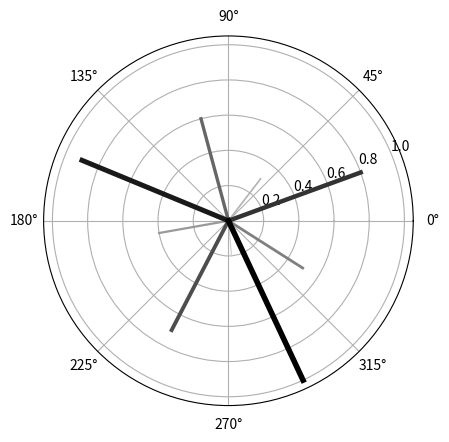

The script that saved this image: (Note: this script raises an exception after producing the figure.)
#!/usr/bin/env python

"""
Generates golden angle plots - leaves in nature

Inspired by:
Doodling in Math Class: Spirals, Fibonacci, and Being a Plant [2 of 3]
https://www.youtube.com/watch?v=lOIP_Z_-0Hs
"""

from __future__ import division

import numpy as np
import scipy as sp
from scipy import constants
import matplotlib.pyplot as plt

golden_angle = (1/sp.constants.golden**2) * np.pi * 2

ax = plt.subplot(111, polar=True)

num_leaves = 10

for i in range(1, num_leaves+1):
    r = [0, 0.1*i]
    theta = [golden_angle * i]*2
    leaf_color = str(1 - i/num_leaves)
    ax.plot(theta, r, ls='-', color=leaf_color, lw=0.4*i)

ax.grid(True)

plt.savefig('../images/leaves.pdf')
